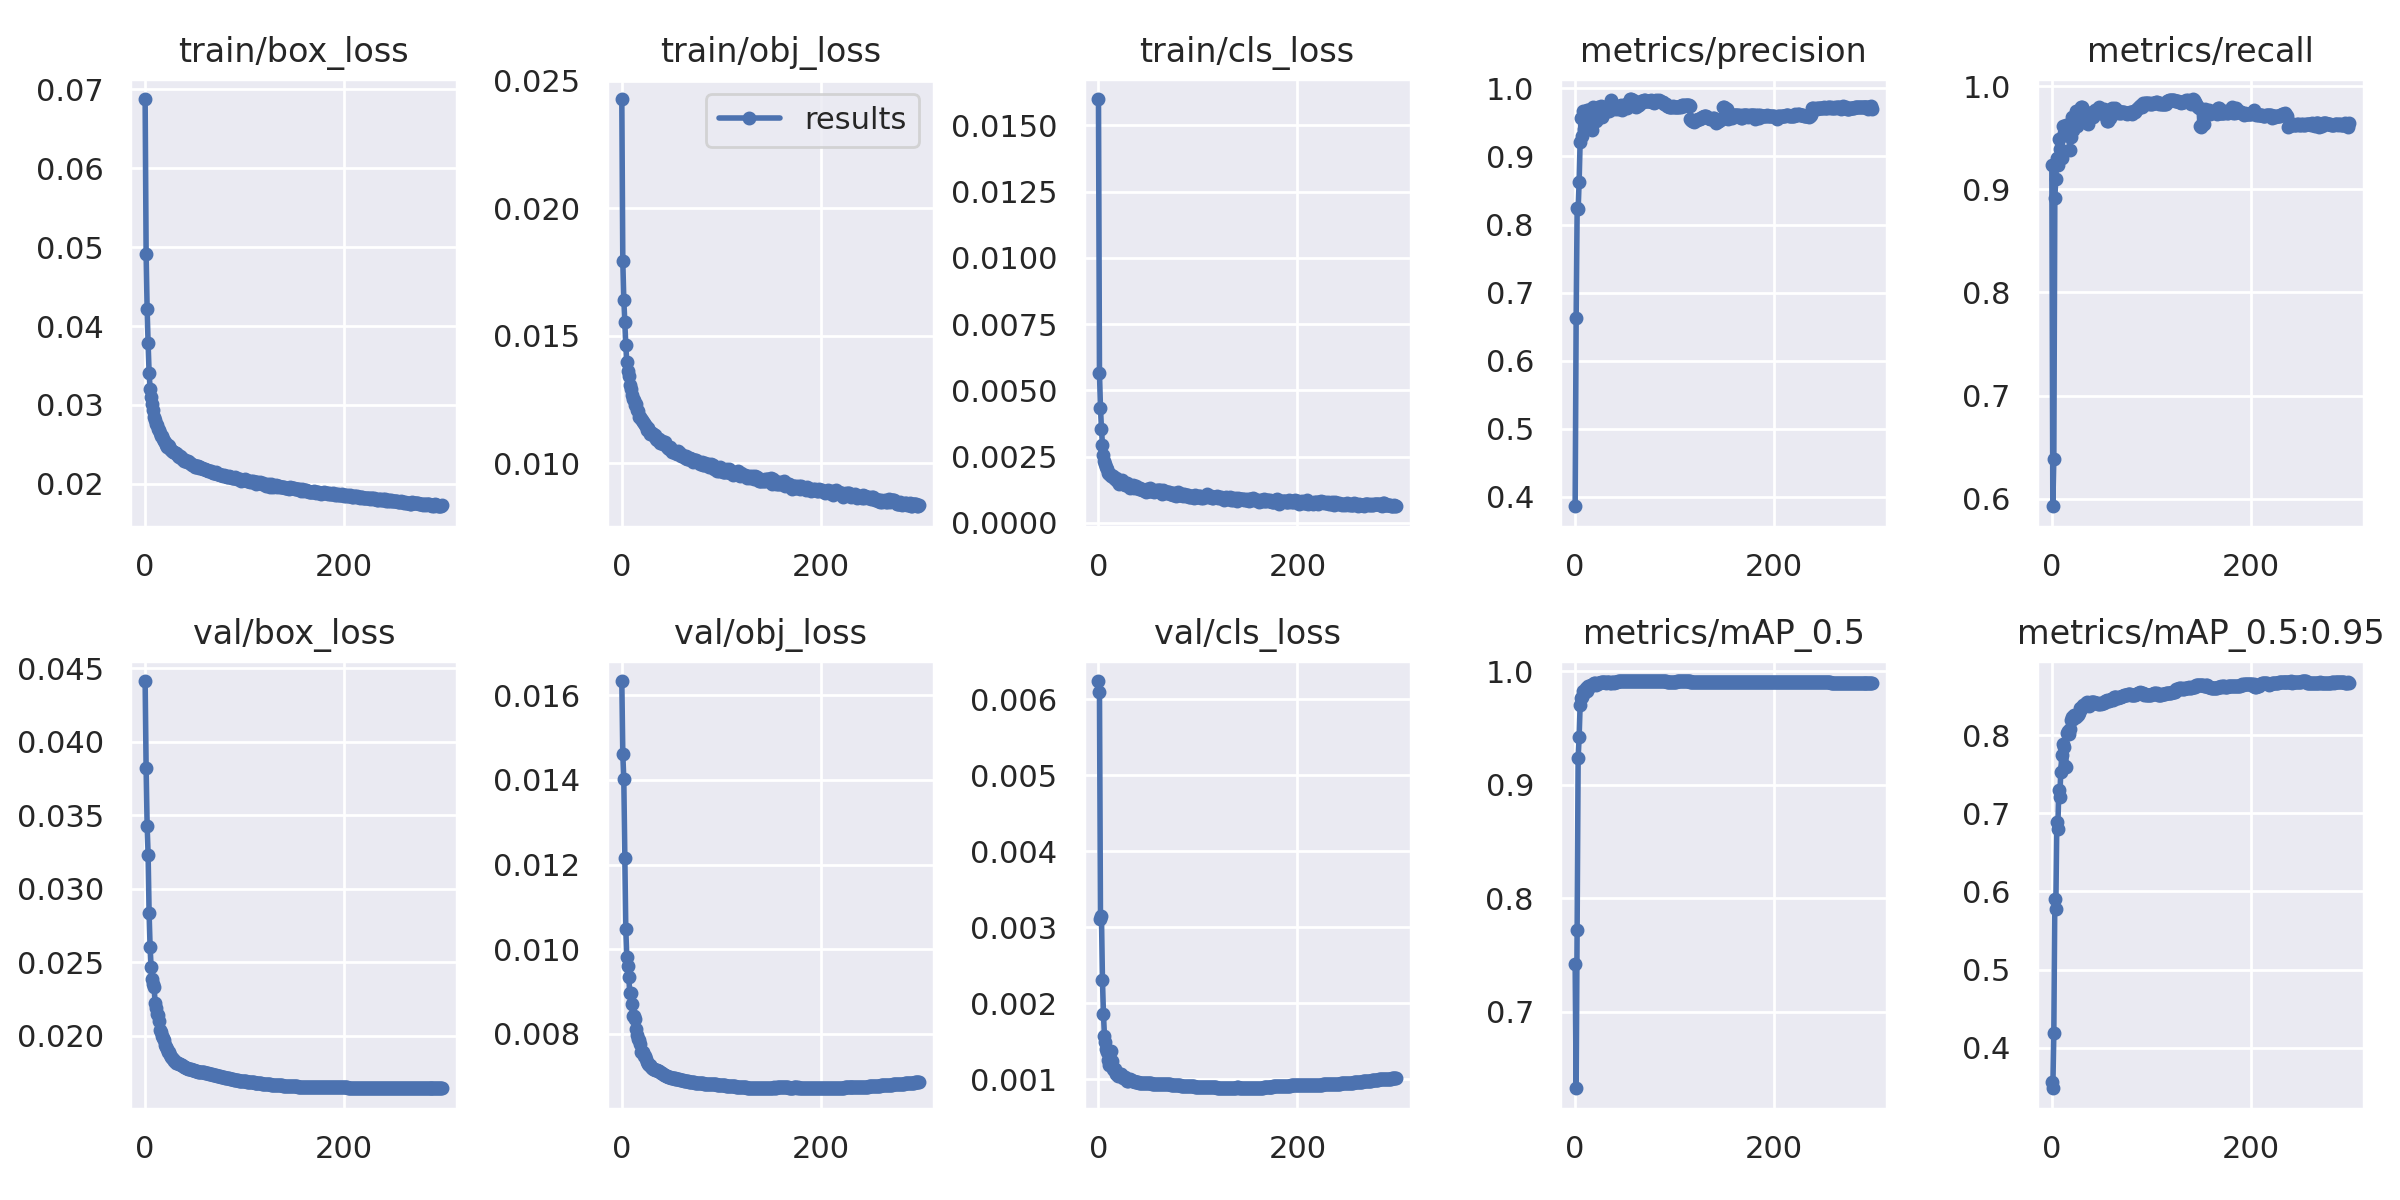

Source data for this figure (header and first rows):
epoch, train/box_loss, train/obj_loss, train/cls_loss, metrics/precision, metrics/recall, metrics/mAP_0.5, metrics/mAP_0.5:0.95, val/box_loss, val/obj_loss, val/cls_loss, x/lr0, x/lr1, x/lr2
0, 0.06878, 0.02428, 0.016, 0.3859, 0.924, 0.742, 0.3555, 0.04414, 0.01633, 0.006243, 0.003325, 0.003325, 0.07008
1, 0.04915, 0.01792, 0.00565, 0.6624, 0.5927, 0.6328, 0.348, 0.0382, 0.01461, 0.006093, 0.006636, 0.006636, 0.04006
2, 0.04214, 0.01642, 0.004338, 0.8244, 0.6389, 0.7725, 0.4183, 0.03429, 0.01401, 0.003105, 0.009926, 0.009926, 0.01001
3, 0.03781, 0.01552, 0.00356, 0.8222, 0.8914, 0.9236, 0.5903, 0.03232, 0.01217, 0.003148, 0.009902, 0.009902, 0.009902
4, 0.03408, 0.01465, 0.002956, 0.8629, 0.9098, 0.942, 0.5769, 0.02834, 0.01048, 0.002309, 0.009902, 0.009902, 0.009902
5, 0.03208, 0.01396, 0.002566, 0.9216, 0.9301, 0.9702, 0.6887, 0.02602, 0.009824, 0.001858, 0.009869, 0.009869, 0.009869
6, 0.03104, 0.01364, 0.002355, 0.9558, 0.9231, 0.9762, 0.6795, 0.0247, 0.009609, 0.001575, 0.009837, 0.009837, 0.009837
7, 0.03015, 0.01344, 0.002213, 0.9304, 0.9483, 0.9774, 0.73, 0.02382, 0.009351, 0.001488, 0.009804, 0.009804, 0.009804
8, 0.02935, 0.01309, 0.002115, 0.9666, 0.9395, 0.9823, 0.7207, 0.02348, 0.008965, 0.001397, 0.009771, 0.009771, 0.009771
9, 0.02853, 0.01293, 0.002045, 0.9403, 0.9313, 0.981, 0.7531, 0.02334, 0.008965, 0.001362, 0.009739, 0.009739, 0.009739
10, 0.02805, 0.01267, 0.001884, 0.952, 0.9303, 0.983, 0.7743, 0.02226, 0.008698, 0.001254, 0.009706, 0.009706, 0.009706
11, 0.02765, 0.01251, 0.001865, 0.945, 0.9609, 0.9854, 0.7889, 0.02189, 0.008422, 0.001187, 0.009673, 0.009673, 0.009673
12, 0.02746, 0.0125, 0.001858, 0.9684, 0.9546, 0.9826, 0.7855, 0.02144, 0.008422, 0.001238, 0.009641, 0.009641, 0.009641
13, 0.02696, 0.01229, 0.001777, 0.969, 0.9605, 0.9874, 0.7603, 0.02138, 0.008346, 0.001378, 0.009608, 0.009608, 0.009608
14, 0.02678, 0.01234, 0.001763, 0.9539, 0.9622, 0.9865, 0.7596, 0.021, 0.008111, 0.001241, 0.009575, 0.009575, 0.009575
15, 0.02641, 0.0121, 0.001758, 0.9655, 0.9533, 0.9872, 0.8031, 0.02036, 0.007986, 0.00114, 0.009543, 0.009543, 0.009543
16, 0.0261, 0.01204, 0.001709, 0.9553, 0.9606, 0.9878, 0.8057, 0.02026, 0.007882, 0.001119, 0.00951, 0.00951, 0.00951
17, 0.02602, 0.01184, 0.001661, 0.9392, 0.9513, 0.9877, 0.801, 0.01999, 0.007856, 0.001141, 0.009477, 0.009477, 0.009477
18, 0.02567, 0.0118, 0.001692, 0.9727, 0.9386, 0.9886, 0.8085, 0.01982, 0.007753, 0.001076, 0.009445, 0.009445, 0.009445
19, 0.02539, 0.01173, 0.001593, 0.9703, 0.9503, 0.9897, 0.8198, 0.0197, 0.007578, 0.001076, 0.009412, 0.009412, 0.009412
20, 0.02532, 0.01168, 0.001625, 0.9614, 0.9697, 0.9895, 0.8235, 0.01937, 0.007564, 0.001049, 0.009379, 0.009379, 0.009379
21, 0.02498, 0.01163, 0.001488, 0.9522, 0.9574, 0.988, 0.8206, 0.01922, 0.007582, 0.001073, 0.009347, 0.009347, 0.009347
22, 0.02473, 0.01157, 0.001526, 0.9546, 0.9616, 0.989, 0.8264, 0.01906, 0.007482, 0.001073, 0.009314, 0.009314, 0.009314
23, 0.02487, 0.01151, 0.00159, 0.9723, 0.9663, 0.9895, 0.8235, 0.01892, 0.007472, 0.001065, 0.009281, 0.009281, 0.009281
24, 0.02486, 0.01145, 0.001613, 0.9641, 0.976, 0.9895, 0.8239, 0.01886, 0.0074, 0.001051, 0.009249, 0.009249, 0.009249
25, 0.02447, 0.01133, 0.001523, 0.9702, 0.9609, 0.99, 0.8257, 0.01866, 0.00735, 0.001016, 0.009216, 0.009216, 0.009216
26, 0.02433, 0.01139, 0.001475, 0.9749, 0.9644, 0.9902, 0.8265, 0.01857, 0.007289, 0.001026, 0.009183, 0.009183, 0.009183
27, 0.02413, 0.01128, 0.00144, 0.9576, 0.9739, 0.9904, 0.828, 0.01851, 0.00726, 0.001029, 0.009151, 0.009151, 0.009151
28, 0.02399, 0.01116, 0.001435, 0.9728, 0.9718, 0.9904, 0.8353, 0.0184, 0.007262, 0.001004, 0.009118, 0.009118, 0.009118
29, 0.02401, 0.01118, 0.001497, 0.9644, 0.9796, 0.9905, 0.834, 0.0183, 0.007227, 0.0009778, 0.009085, 0.009085, 0.009085
30, 0.02391, 0.01121, 0.001423, 0.9669, 0.9793, 0.9904, 0.836, 0.0183, 0.007201, 0.0009812, 0.009053, 0.009053, 0.009053
31, 0.02393, 0.01116, 0.001396, 0.9705, 0.9737, 0.9901, 0.8387, 0.01817, 0.007184, 0.0009882, 0.00902, 0.00902, 0.00902
32, 0.02373, 0.01109, 0.001313, 0.9685, 0.9724, 0.9904, 0.8372, 0.01816, 0.007175, 0.001001, 0.008987, 0.008987, 0.008987
33, 0.02359, 0.0111, 0.001384, 0.9699, 0.9687, 0.9906, 0.8386, 0.01814, 0.007154, 0.0009928, 0.008955, 0.008955, 0.008955
34, 0.02342, 0.01097, 0.001392, 0.9673, 0.9722, 0.9904, 0.8418, 0.01807, 0.007149, 0.0009761, 0.008922, 0.008922, 0.008922
35, 0.02349, 0.01091, 0.001441, 0.9768, 0.9651, 0.9901, 0.8422, 0.01807, 0.007143, 0.0009844, 0.008889, 0.008889, 0.008889
36, 0.02335, 0.01096, 0.001322, 0.9826, 0.9631, 0.99, 0.8389, 0.01802, 0.007135, 0.0009765, 0.008857, 0.008857, 0.008857
37, 0.02311, 0.01094, 0.001347, 0.9729, 0.9736, 0.9909, 0.8372, 0.01799, 0.007117, 0.0009684, 0.008824, 0.008824, 0.008824
38, 0.02314, 0.01081, 0.00141, 0.9732, 0.9737, 0.9908, 0.8396, 0.01793, 0.007104, 0.0009636, 0.008791, 0.008791, 0.008791
39, 0.02291, 0.01084, 0.001323, 0.9719, 0.9719, 0.9899, 0.8421, 0.01789, 0.007089, 0.0009661, 0.008759, 0.008759, 0.008759
40, 0.023, 0.01086, 0.001307, 0.9697, 0.9738, 0.9903, 0.8431, 0.01785, 0.007074, 0.0009609, 0.008726, 0.008726, 0.008726
41, 0.02284, 0.01075, 0.00129, 0.9738, 0.9697, 0.9904, 0.842, 0.01782, 0.007053, 0.0009579, 0.008693, 0.008693, 0.008693
42, 0.02278, 0.01078, 0.00132, 0.9711, 0.9732, 0.9905, 0.843, 0.01779, 0.007039, 0.000956, 0.008661, 0.008661, 0.008661
43, 0.02285, 0.01082, 0.001279, 0.9702, 0.9766, 0.9913, 0.8408, 0.01776, 0.007025, 0.0009559, 0.008628, 0.008628, 0.008628
44, 0.02272, 0.01073, 0.001261, 0.9714, 0.9762, 0.9913, 0.8414, 0.01774, 0.007016, 0.000951, 0.008595, 0.008595, 0.008595
45, 0.02266, 0.01064, 0.001254, 0.9746, 0.974, 0.9912, 0.8417, 0.01772, 0.007006, 0.0009484, 0.008563, 0.008563, 0.008563
46, 0.02249, 0.01061, 0.001256, 0.9754, 0.9737, 0.9912, 0.8401, 0.0177, 0.006994, 0.0009478, 0.00853, 0.00853, 0.00853
47, 0.02236, 0.01058, 0.001201, 0.969, 0.9797, 0.9912, 0.8402, 0.01768, 0.006987, 0.0009458, 0.008497, 0.008497, 0.008497
48, 0.02242, 0.01063, 0.001171, 0.9738, 0.9756, 0.9911, 0.8409, 0.01766, 0.006979, 0.0009458, 0.008465, 0.008465, 0.008465
49, 0.02241, 0.01056, 0.001268, 0.975, 0.9751, 0.9912, 0.8407, 0.01764, 0.006972, 0.0009461, 0.008432, 0.008432, 0.008432
50, 0.02213, 0.01046, 0.00122, 0.9762, 0.9742, 0.9913, 0.8409, 0.01761, 0.006966, 0.0009471, 0.008399, 0.008399, 0.008399
51, 0.02219, 0.01049, 0.001199, 0.9762, 0.974, 0.9913, 0.8409, 0.01759, 0.00696, 0.0009466, 0.008367, 0.008367, 0.008367
52, 0.02221, 0.01051, 0.001334, 0.9719, 0.9779, 0.9913, 0.8413, 0.01758, 0.006958, 0.0009468, 0.008334, 0.008334, 0.008334
53, 0.02222, 0.01046, 0.001191, 0.9779, 0.9723, 0.9913, 0.8436, 0.01756, 0.006951, 0.0009458, 0.008301, 0.008301, 0.008301
54, 0.02202, 0.01041, 0.001221, 0.9799, 0.9698, 0.9913, 0.844, 0.01755, 0.006946, 0.0009446, 0.008269, 0.008269, 0.008269
55, 0.02209, 0.01046, 0.00121, 0.9844, 0.9663, 0.9913, 0.8446, 0.01754, 0.006942, 0.0009435, 0.008236, 0.008236, 0.008236
56, 0.02196, 0.01039, 0.001164, 0.9842, 0.9661, 0.9913, 0.8441, 0.01752, 0.006935, 0.0009435, 0.008203, 0.008203, 0.008203
57, 0.02196, 0.01047, 0.001198, 0.9816, 0.969, 0.9913, 0.8443, 0.01752, 0.006931, 0.000943, 0.008171, 0.008171, 0.008171
58, 0.02184, 0.01036, 0.001234, 0.9823, 0.9687, 0.9913, 0.8447, 0.01751, 0.006928, 0.0009419, 0.008138, 0.008138, 0.008138
59, 0.02184, 0.01039, 0.001191, 0.9747, 0.9766, 0.9913, 0.8449, 0.0175, 0.006923, 0.0009418, 0.008105, 0.008105, 0.008105
... 240 more rows
